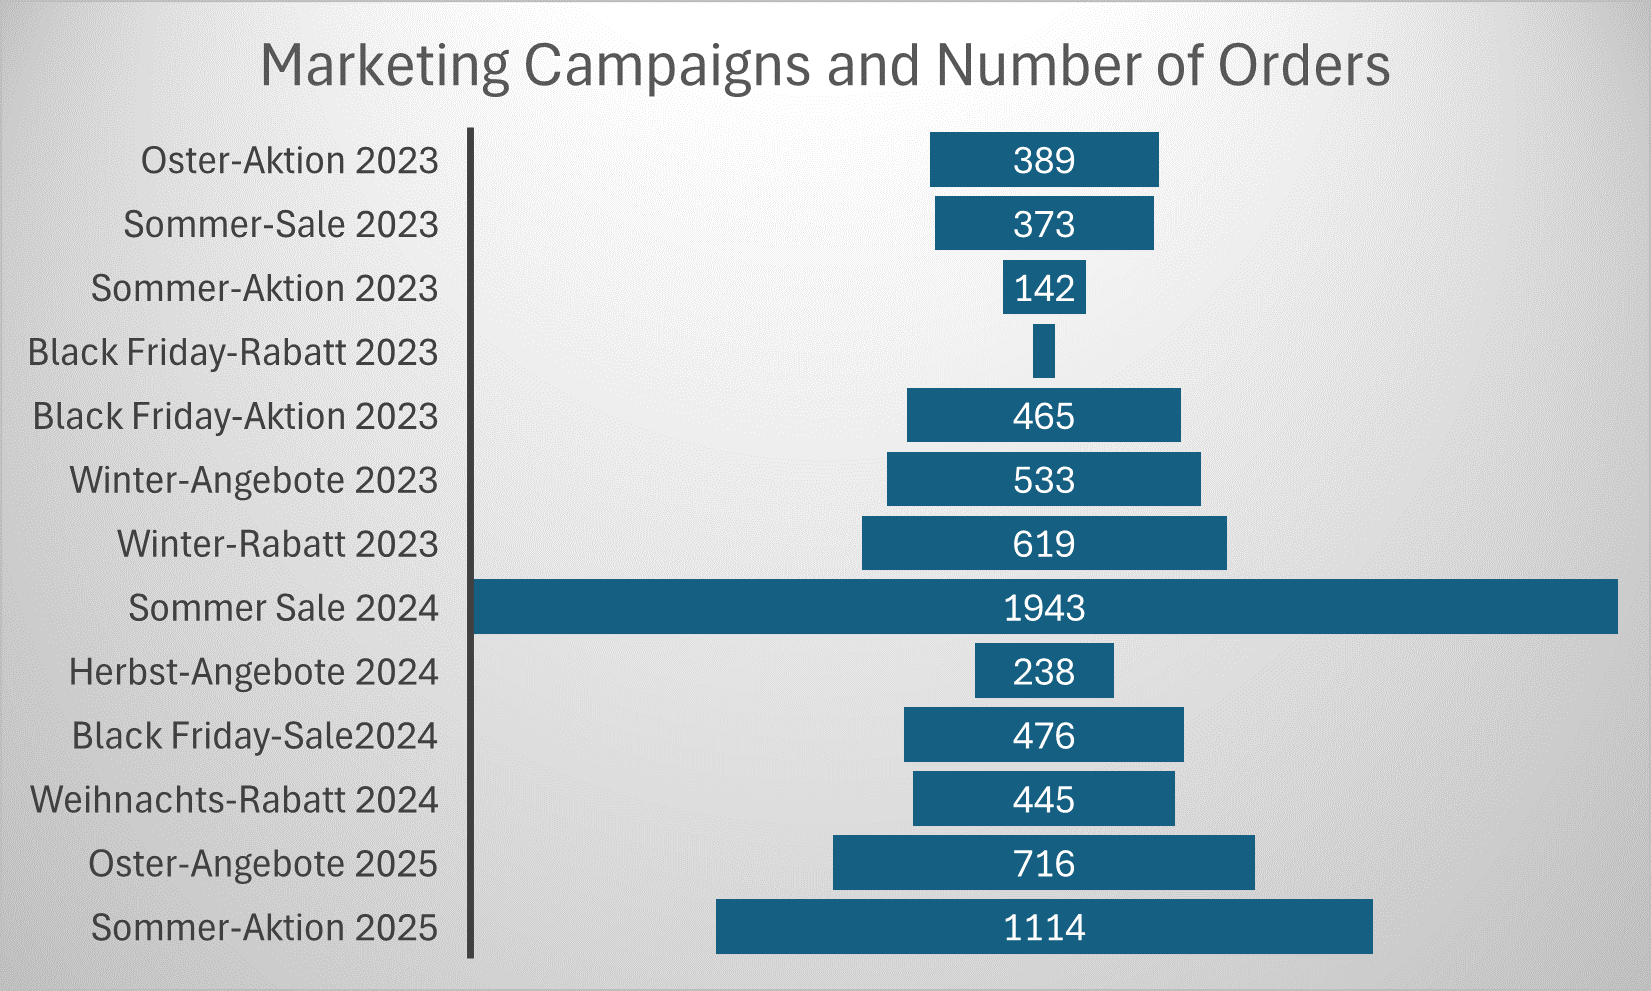

The table this chart was drawn from, first rows:
sl, Campaign Name, Number of Orders, % Total
1, Oster-Aktion 2023, 389, 5.19%
2, Sommer-Sale 2023, 373, 4.98%
3, Sommer-Aktion 2023, 142, 1.90%
4, Black Friday-Rabatt 2023, 39, 0.52%
5, Black Friday-Aktion 2023, 465, 6.21%
6, Winter-Angebote 2023, 533, 7.11%
7, Winter-Rabatt 2023, 619, 8.26%
8, Sommer Sale 2024, 1943, 25.93%
9, Herbst-Angebote 2024, 238, 3.18%
10, Black Friday-Sale2024, 476, 6.35%
11, Weihnachts-Rabatt 2024, 445, 5.94%
12, Oster-Angebote 2025, 716, 9.56%
13, Sommer-Aktion 2025, 1114, 14.87%
